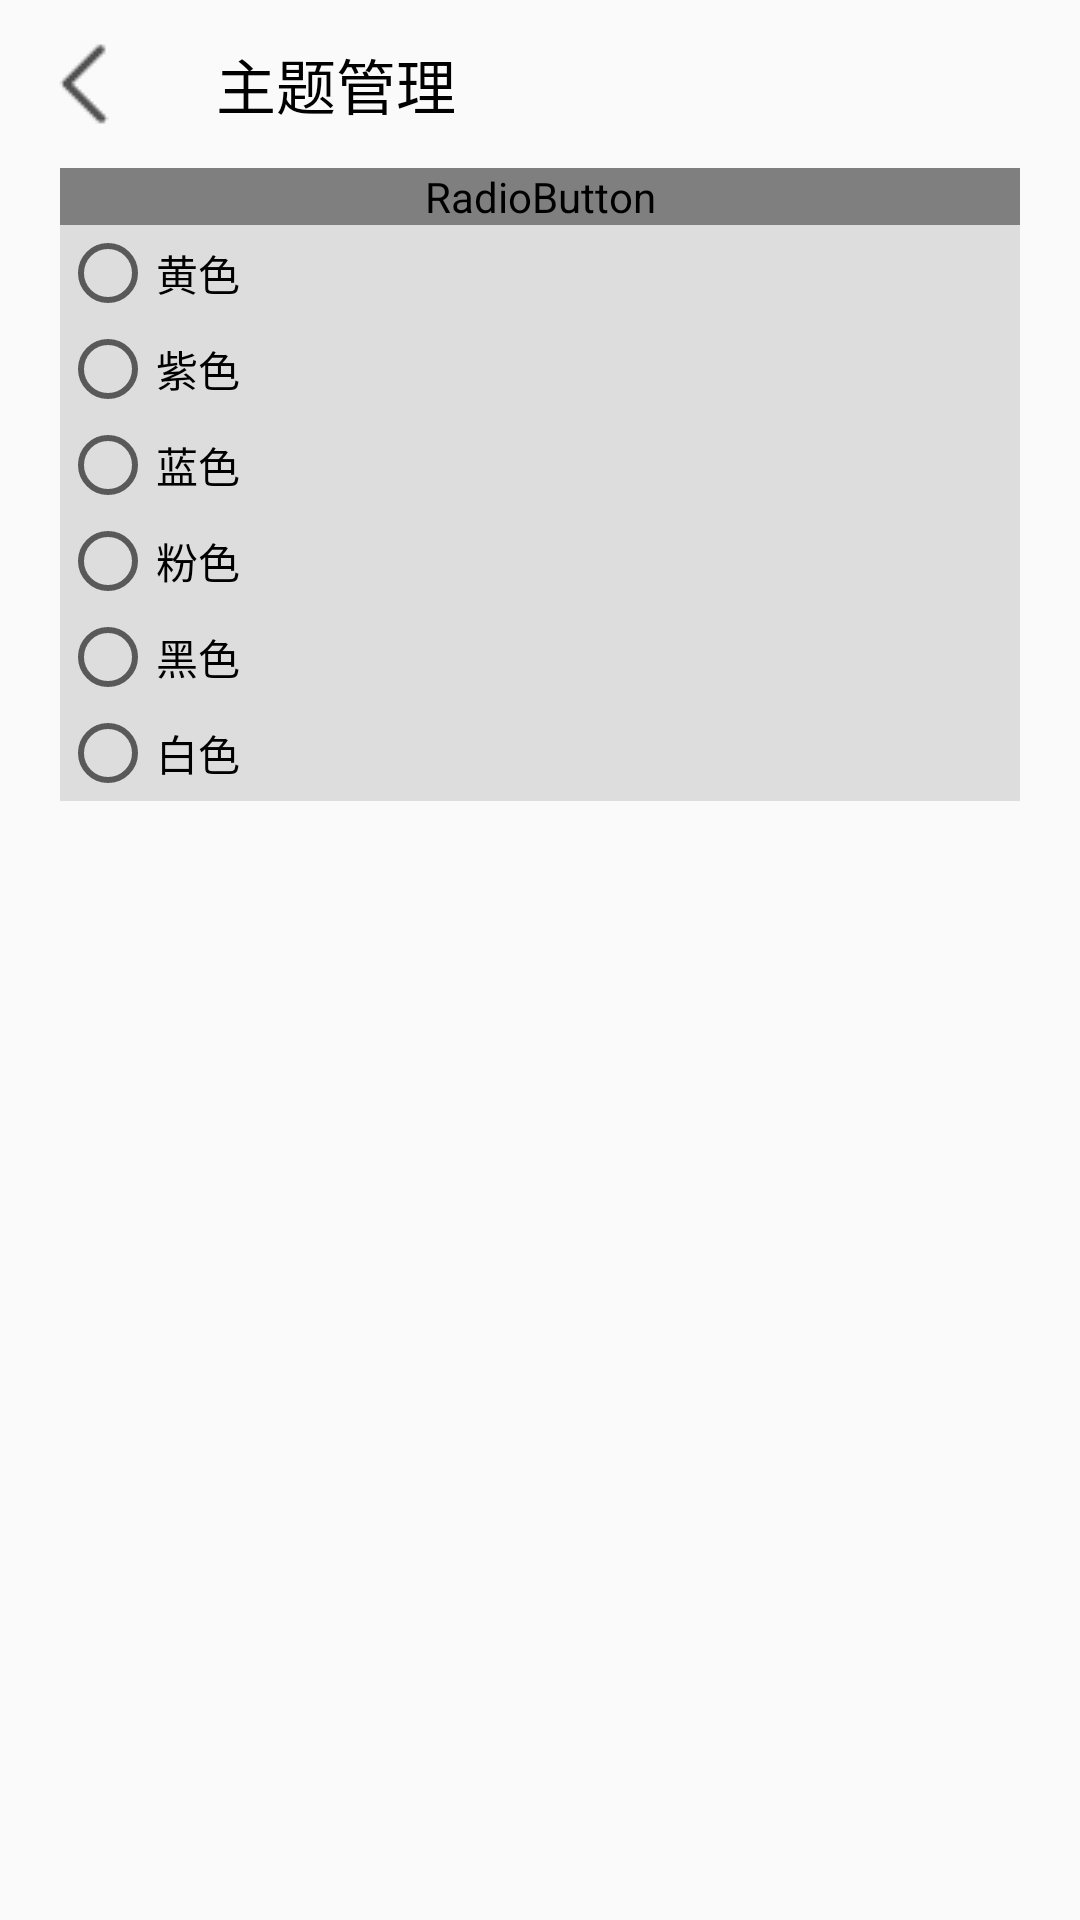

Produce the Android XML layout that renders to this screen, including the resource entries it uses.
<!-- AndroidManifest.xml: application theme AppTheme -->
<!-- res/layout/activity_user_style.xml -->
<?xml version="1.0" encoding="utf-8"?>

<LinearLayout xmlns:android="http://schemas.android.com/apk/res/android"
    xmlns:app="http://schemas.android.com/apk/res-auto"
    xmlns:tools="http://schemas.android.com/tools"
    android:layout_width="match_parent"
    android:layout_height="match_parent"
    android:orientation="vertical"
    tools:context=".index.user.userStyleActivity">

    <androidx.appcompat.widget.Toolbar
        android:id="@+id/user_style_toolbar"
        android:layout_width="match_parent"
        android:layout_height="wrap_content"
        app:navigationIcon="@drawable/left_key"
        android:background="?attr/toolbarTheme"
        app:title="主题管理"
        app:titleTextColor="@color/black" />

    <LinearLayout
        android:layout_width="match_parent"
        android:layout_height="wrap_content"
        android:layout_marginLeft="20dp"
        android:layout_marginRight="20dp"
        android:orientation="vertical"
        android:background="@color/gray">

        <RadioGroup
            android:id="@+id/user_style_radioGroup"
            android:layout_width="match_parent"
            android:layout_height="match_parent"
            android:orientation="vertical"
            android:gravity="center">

            <RadioButton
                android:id="@+id/user_style_green"
                android:layout_width="match_parent"
                android:layout_height="wrap_content"
                android:textColor="?attr/textTheme"
                android:text="绿色"/>
            <RadioButton
                android:id="@+id/user_style_yellow"
                android:layout_width="match_parent"
                android:layout_height="wrap_content"
                android:text="黄色"/>
            <RadioButton
                android:id="@+id/user_style_purple"
                android:layout_width="match_parent"
                android:layout_height="wrap_content"
                android:text="紫色"/>
            <RadioButton
                android:id="@+id/user_style_blue"
                android:layout_width="match_parent"
                android:layout_height="wrap_content"
                android:text="蓝色"/>
            <RadioButton
                android:id="@+id/user_style_pink"
                android:layout_width="match_parent"
                android:layout_height="wrap_content"
                android:text="粉色"/>
            <RadioButton
                android:id="@+id/user_style_black"
                android:layout_width="match_parent"
                android:layout_height="wrap_content"
                android:text="黑色"/>
            <RadioButton
                android:id="@+id/user_style_white"
                android:layout_width="match_parent"
                android:layout_height="wrap_content"
                android:text="白色"/>

        </RadioGroup>

    </LinearLayout>
</LinearLayout>
<!-- resources referenced by this layout -->
<resources>
  <color name="black">#000000</color>
  <color name="gray">#DDDDDD</color>
  <!-- drawable left_key: png bitmap (drawable, 356 bytes) -->
  <style name="AppTheme" parent="Theme.AppCompat.Light.NoActionBar">
          
          <item name="colorPrimary">@color/colorPrimary</item>
          <item name="colorPrimaryDark">@color/colorPrimaryDark</item>
          <item name="colorAccent">@color/colorAccent</item>
          <item name="android:windowTranslucentStatus">true</item>
  
  
      </style>
  <color name="colorPrimary">#6200EE</color>
  <color name="colorPrimaryDark">#3700B3</color>
  <color name="colorAccent">#03DAC5</color>
</resources>
